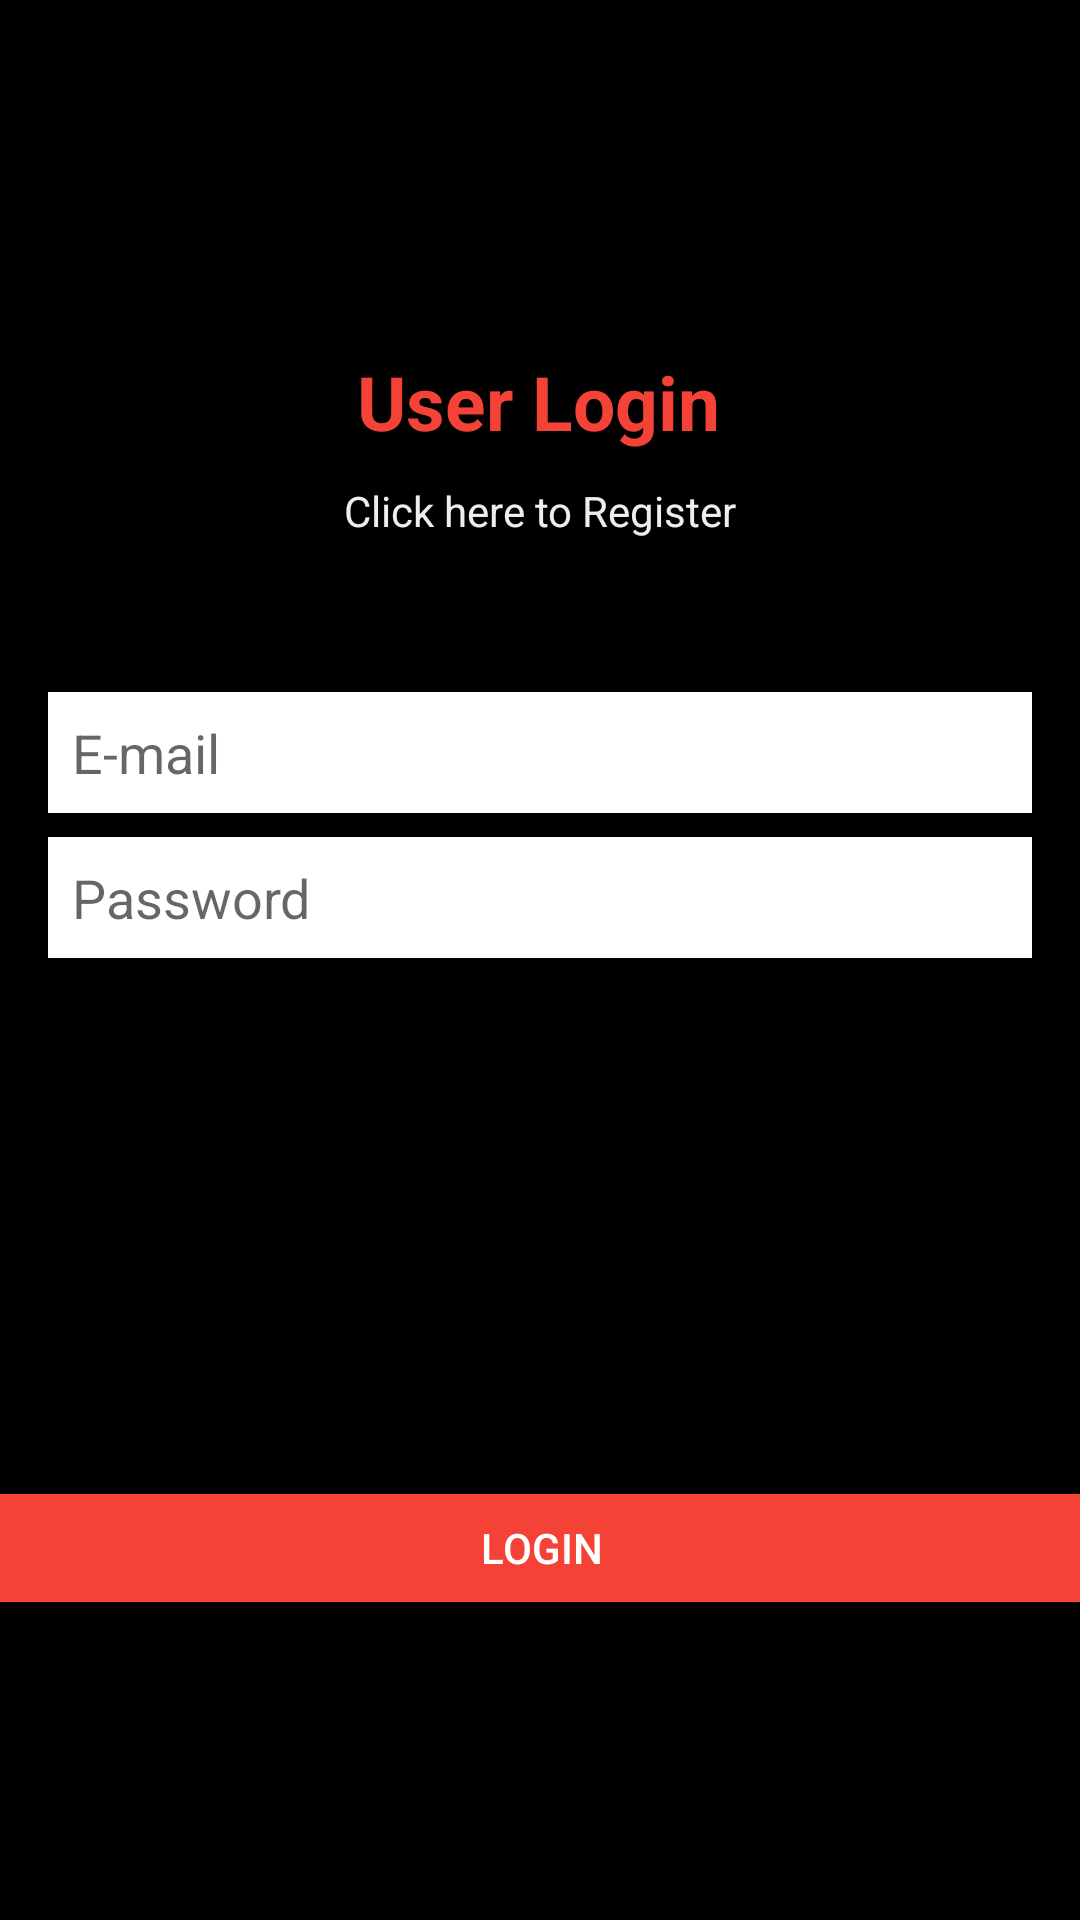

Here is an Android app screen rendered from its layout file. Give the layout XML and the strings, colors and styles it references.
<!-- AndroidManifest.xml: application theme Theme.Movies -->
<!-- res/layout/activity_login.xml -->
<?xml version="1.0" encoding="utf-8"?>
<androidx.constraintlayout.widget.ConstraintLayout xmlns:android="http://schemas.android.com/apk/res/android"
    xmlns:app="http://schemas.android.com/apk/res-auto"
    xmlns:tools="http://schemas.android.com/tools"
    android:layout_width="match_parent"
    android:layout_height="match_parent"
    android:background="@color/accent"
    tools:context=".Login">
    <TextView
        android:id="@+id/textView"
        android:layout_width="wrap_content"
        android:layout_height="wrap_content"
        android:layout_marginTop="117dp"
        android:text="User Login"
        android:textColor="@color/primary"
        android:textSize="25sp"
        android:textStyle="bold"
        app:layout_constraintEnd_toEndOf="parent"
        app:layout_constraintHorizontal_bias="0.498"
        app:layout_constraintStart_toStartOf="parent"
        app:layout_constraintTop_toTopOf="parent" />

    <EditText
        android:id="@+id/Email"
        android:layout_width="0dp"
        android:layout_height="wrap_content"
        android:layout_marginStart="16dp"
        android:layout_marginLeft="16dp"
        android:layout_marginTop="80dp"
        android:layout_marginEnd="16dp"
        android:layout_marginRight="16dp"
        android:layout_marginBottom="16dp"
        android:background="@color/icons"
        android:ems="10"
        android:hint="E-mail"
        android:inputType="textPersonName"
        android:padding="8dp"
        android:textColor="@color/accent"
        app:layout_constraintBottom_toTopOf="@+id/Password"
        app:layout_constraintEnd_toEndOf="parent"
        app:layout_constraintHorizontal_bias="0.0"
        app:layout_constraintStart_toStartOf="parent"
        app:layout_constraintTop_toBottomOf="@+id/textView"
        app:layout_constraintVertical_bias="0.74" />

    <EditText
        android:id="@+id/Password"
        android:layout_width="0dp"
        android:layout_height="wrap_content"
        android:layout_marginStart="16dp"
        android:layout_marginTop="8dp"
        android:layout_marginEnd="16dp"
        android:background="@color/icons"
        android:ems="10"
        android:hint="Password"
        android:inputType="textPassword"
        android:padding="8dp"
        android:textColor="@color/accent"
        app:layout_constraintEnd_toEndOf="parent"
        app:layout_constraintHorizontal_bias="0.0"
        app:layout_constraintStart_toStartOf="parent"
        app:layout_constraintTop_toBottomOf="@+id/Email" />

    <Button
        android:id="@+id/loginBtn"
        android:layout_width="379dp"
        android:layout_height="wrap_content"
        android:layout_marginStart="16dp"
        android:layout_marginEnd="16dp"
        android:layout_marginBottom="100dp"
        android:text="Login"
        android:textColor="@color/icons"
        app:backgroundTint="@color/primary"
        app:layout_constraintBottom_toBottomOf="parent"
        app:layout_constraintEnd_toEndOf="parent"
        app:layout_constraintStart_toStartOf="parent"
        app:rippleColor="@color/primary" />

    <TextView
        android:id="@+id/register"
        android:layout_width="wrap_content"
        android:layout_height="wrap_content"
        android:layout_marginTop="10dp"
        android:text="Click here to Register"
        android:textColor="@color/primary_light"
        android:textSize="14sp"
        app:layout_constraintEnd_toEndOf="parent"
        app:layout_constraintHorizontal_bias="0.5"
        app:layout_constraintStart_toStartOf="parent"
        app:layout_constraintTop_toBottomOf="@+id/textView" />

</androidx.constraintlayout.widget.ConstraintLayout>
<!-- resources referenced by this layout -->
<resources>
  <color name="accent">#000000</color>
  <color name="icons">#FFFFFF</color>
  <color name="primary">#f44336</color>
  <color name="primary_light">#eeeeee</color>
  <style name="Theme.Movies" parent="Theme.MaterialComponents.DayNight.DarkActionBar">
          <item name="colorPrimary">@color/primary</item>
          <item name="colorPrimaryVariant">@color/primary_dark</item>
          <item name="colorOnPrimary">@color/accent</item>
          <item name="windowNoTitle">true</item>
          <item name="windowActionBar">false</item>
  
  
          <item name="android:statusBarColor" tools:targetApi="l">?attr/colorPrimaryVariant</item>
      </style>
  <color name="primary_dark">#212121</color>
</resources>
